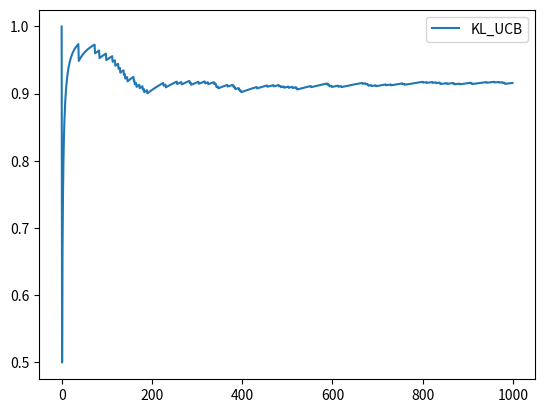

Here is the Python script that generated this plot:
#%%
#!/usr/bin/env python3
# -*- coding: utf-8 -*-
"""
Created on Tue Jan 30 20:45:35 2024

[redacted]
"""

import numpy as np
import matplotlib.pyplot as plt

class KL_UCB_Plus:
    #implement the KL-UCB algorithm
    def __init__(self, K, T, rnd_generator, bernoulli = True):
        # initialize the action set
       # self.actions = actions
        self.K = K
        self.T = T
        # initialize the probabiltiy distribution
        # self.eta = np.log(K)/t
        self.t = 1
        
        #initialize the parameters for beta priors
        self.alpha = np.zeros(K)
        self.beta = np.zeros(K)

        #initialize the random generator
        self.rnd_generator = rnd_generator
        self.bernoulli = bernoulli
        
    def reset(self):
        #reset all the parameters
        self.t = 1
        self.alpha = np.zeros(self.K)
        self.beta = np.zeros(self.K)
    
        
    def kl_bern(self, x, y):
        # Kullback-Leibler divergence for Bernoulli distributions. https://en.wikipedia.org/wiki/Bernoulli_distribution#Kullback.E2.80.93Leibler_divergence
        eps = 1e-15
        x = min(max(x, eps), 1 - eps)
        y = min(max(y, eps), 1 - eps)
        return x * np.log(x / y) + (1 - x) * np.log((1 - x) / (1 - y))    

 
    def kl_Gauss(self, x, y, sig2x=0.25, sig2y=None):
        eps = 1e-15
        # Kullback-Leibler divergence for Gaussian distributions. https://en.wikipedia.org/wiki/Kullback%E2%80%93Leibler_divergence#Examples
        if sig2y is None or - eps < (sig2y - sig2x) < eps:
            return (x - y) ** 2 / (2. * sig2x)
        else:
            return (x - y) ** 2 / (2. * sig2y) + 0.5 * ((sig2x/sig2y)**2 - 1 - np.log(sig2x/sig2y))

    def kl_divergence(self, x, y):
        if self.bernoulli:
            return self.kl_bern(x, y)
        else:
            return self.kl_Gauss(x, y)

    
    def draw_action(self):
        # if there is still an arm not played, play it
        if self.t <= self.K:
            return self.t - 1
        #draw a sample from the kL laplace distribution
        samples = np.zeros(self.K)
        max_iterations = 100
        for i in range(self.K):
            n = self.alpha[i]+self.beta[i]
            #p = self.rnd_generator.uniform(0,1)
            u = self.alpha[i]/n
            samples[i] = u
            m = u
            d = max(0, np.log(self.T/(self.K*n)*(max(0, np.log(self.T/(self.K*n))**2) + 1)))
            _count_iteration = 0
            precision=1e-6
            upper = 1 - 1e-15
            while _count_iteration < max_iterations and upper - samples[i] > precision:
                _count_iteration += 1
                m = (samples[i] + upper) / 2.
                if self.kl_divergence(upper, m) > d/n:
                    upper = m
                else:
                    samples[i] = m

        return np.argmax(samples)
        
    def update_stats(self, action, r):
        # update talpha and beta
        self.alpha[action] += r
        self.beta[action] += 1 - r
        self.t += 1

# #implement a class KL_UCB which is a subclass of KL_UCB_Plus
class KL_UCB(KL_UCB_Plus):
    def __init__(self, K, T, rnd_generator, bernoulli = True):
        super().__init__(K, T, rnd_generator, bernoulli)
    
    def draw_action(self):
        # if there is still an arm not played, play it
        if self.t <= self.K:
            return self.t - 1
        #draw a sample from the kL laplace distribution
        samples = np.zeros(self.K)

        max_iterations = 100
        for i in range(self.K):
            n = self.alpha[i]+self.beta[i]
            p = self.rnd_generator.uniform(0,1)
            u = self.alpha[i]/n
            samples[i] = u
            m = u
            upper = 1
            d = np.log(t) + 3*np.log(np.log(t))
            _count_iteration = 0
            precision=1e-6
            while _count_iteration < max_iterations and u - samples[i] > precision:
                _count_iteration += 1
                m = (samples[i] + upper) / 2.
                if self.kl_divergence(u, m) > d/n:
                    upper = m
                else:
                    samples[i] = m

        return np.argmax(samples)


if __name__ == "__main__":
    # module test program
    my_generator = np.random.default_rng()

    T = 1000
    instance = KL_UCB(2, T, my_generator)
    
    #generate a multivariable gaussian distribution  
    lowarm = my_generator.uniform(0.0,0.4,[1, T])
    higharm = my_generator.uniform(0.8,1.0,[1, T])

    #generate bernoulli random variables based on lowarm and higharm
    lowarm = my_generator.binomial(1,lowarm)
    higharm = my_generator.binomial(1,higharm)

    rewards = np.vstack([higharm, lowarm])
    
    reward = np.zeros(T)
    time_ave_reward = np.zeros(T)

    for t in range(T):
        action = instance.draw_action()
        r = rewards[action,t]
        instance.update_stats(action, r)
        reward[t] = r
        
        
    cumureward = np.cumsum(reward)
    opt = max(np.sum(rewards,axis = 1)/T)
    for t in range(T):
        time_ave_reward[t] = cumureward[t]/(t+1)

    l1 = plt.plot(time_ave_reward, label = 'KL_UCB')

    plt.legend()

# %%